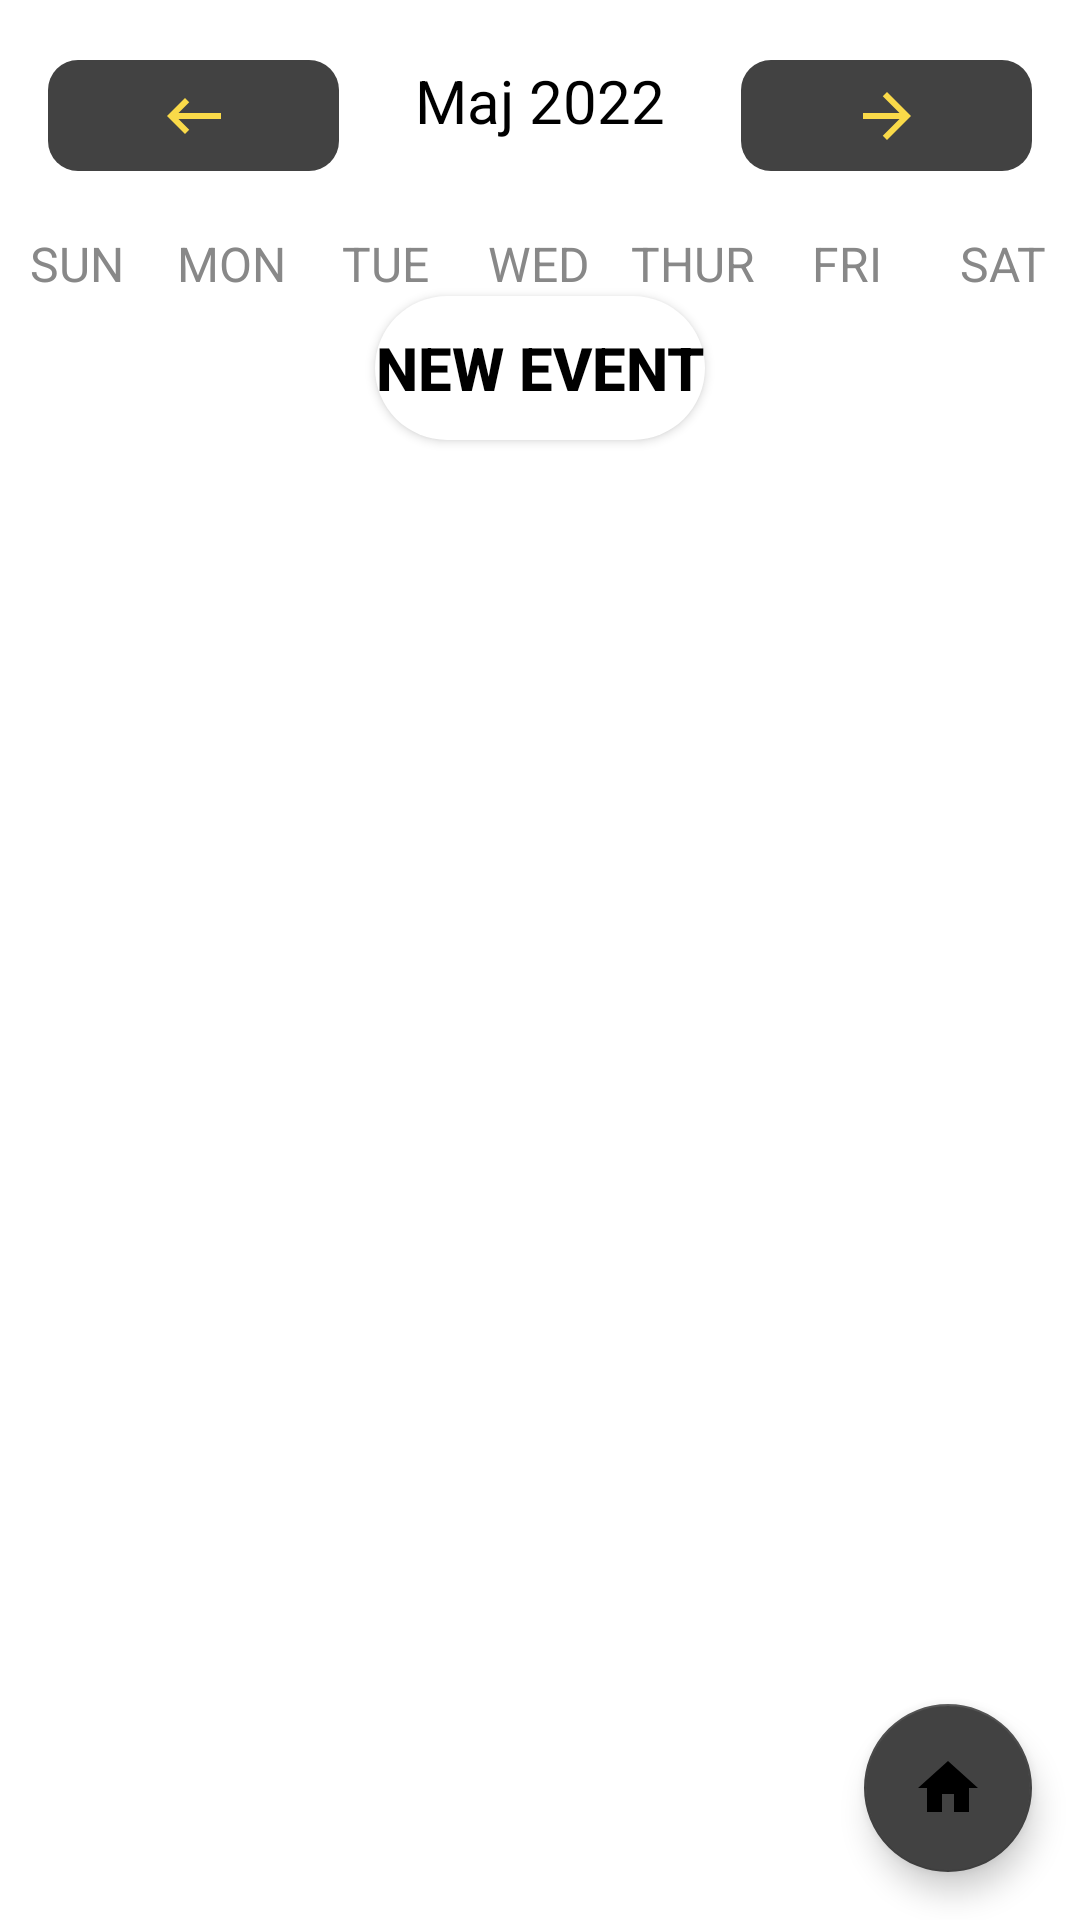

The Android layout XML behind this screen, and the referenced resources:
<!-- AndroidManifest.xml: application theme Theme.Planer -->
<!-- res/layout/activity_week_view.xml -->
<?xml version="1.0" encoding="utf-8"?>
<androidx.constraintlayout.widget.ConstraintLayout
    xmlns:android="http://schemas.android.com/apk/res/android"
    xmlns:app="http://schemas.android.com/apk/res-auto"
    xmlns:tools="http://schemas.android.com/tools"
    android:layout_width="match_parent"
    android:layout_height="match_parent"
    android:orientation="vertical"
    tools:context=".WeekViewActivity"
    android:background="@drawable/bb2">

    <LinearLayout
        android:layout_width="match_parent"
        android:layout_height="wrap_content"
        android:orientation="vertical"
        app:layout_constraintTop_toTopOf="parent">

        <LinearLayout
            android:layout_width="match_parent"
            android:layout_height="wrap_content"
            android:layout_marginTop="20dp"
            android:layout_marginBottom="20dp"
            android:orientation="horizontal">

            <ImageButton
                android:id="@+id/previousWeek"
                android:layout_width="30dp"
                android:layout_height="37dp"
                android:layout_marginStart="16dp"
                android:layout_weight="1"
                android:background="@drawable/arrow_button"
                android:text="@string/previous"
                android:textColor="@color/blue"
                app:srcCompat="@drawable/back" />

            <TextView
                android:id="@+id/monthYearTV"
                android:layout_width="0dp"
                android:layout_height="wrap_content"
                android:layout_weight="2"
                android:text="Maj 2022"
                android:textAlignment="center"
                android:textColor="@color/black"
                android:textSize="20sp" />

            <ImageButton
                android:id="@+id/nextWeek"
                android:layout_width="30dp"
                android:layout_height="37dp"
                android:layout_marginEnd="16dp"
                android:layout_weight="1"
                android:background="@drawable/arrow_button"
                app:srcCompat="@drawable/next" />

        </LinearLayout>

        <LinearLayout
            android:layout_width="match_parent"
            android:layout_height="wrap_content"
            android:orientation="horizontal">

            <TextView
                android:layout_width="0dp"
                android:layout_height="wrap_content"
                android:layout_weight="1"
                android:text="SUN"
                android:textAlignment="center"
                android:textColor="@color/gray"
                android:textSize="16sp" />

            <TextView
                android:layout_width="0dp"
                android:layout_height="wrap_content"
                android:layout_weight="1"
                android:text="MON"
                android:textAlignment="center"
                android:textColor="@color/gray"
                android:textSize="16sp" />

            <TextView
                android:layout_width="0dp"
                android:layout_height="wrap_content"
                android:layout_weight="1"
                android:text="TUE"
                android:textAlignment="center"
                android:textColor="@color/gray"
                android:textSize="16sp" />

            <TextView
                android:layout_width="0dp"
                android:layout_height="wrap_content"
                android:layout_weight="1"
                android:text="WED"
                android:textAlignment="center"
                android:textColor="@color/gray"
                android:textSize="16sp" />

            <TextView
                android:layout_width="0dp"
                android:layout_height="wrap_content"
                android:layout_weight="1"
                android:text="THUR"
                android:textAlignment="center"
                android:textColor="@color/gray"
                android:textSize="16sp" />

            <TextView
                android:layout_width="0dp"
                android:layout_height="wrap_content"
                android:layout_weight="1"
                android:text="FRI"
                android:textAlignment="center"
                android:textColor="@color/gray"
                android:textSize="16sp" />

            <TextView
                android:layout_width="0dp"
                android:layout_height="wrap_content"
                android:layout_weight="1"
                android:text="SAT"
                android:textAlignment="center"
                android:textColor="@color/gray"
                android:textSize="16sp" />


        </LinearLayout>


        <androidx.recyclerview.widget.RecyclerView
            android:id="@+id/calendarRecyclerView"
            android:layout_width="match_parent"
            android:layout_height="0dp"
            android:layout_weight="1" />

        <Button
            android:layout_width="wrap_content"
            android:layout_height="wrap_content"
            android:layout_gravity="center"
            android:background="@drawable/bnt_bg"
            android:onClick="newEventAction"
            android:text="New Event"
            android:textColor="@color/black"
            android:textSize="20sp"
            android:textStyle="bold" />
        <ListView
            android:id="@+id/eventListView"
            android:layout_width="match_parent"
            android:layout_height="326dp"
            android:layout_weight="5" />


    </LinearLayout>


    <com.google.android.material.floatingactionbutton.FloatingActionButton
        android:id="@+id/home"
        android:layout_width="wrap_content"
        android:layout_height="wrap_content"
        android:layout_marginEnd="16dp"
        android:layout_marginBottom="16dp"
        android:background="@color/blue"
        android:clickable="true"
        android:onClick="makeVisability"
        app:backgroundTint="@color/cardview_dark_background"
        app:layout_constraintBottom_toBottomOf="parent"
        app:layout_constraintEnd_toEndOf="parent"
        app:srcCompat="@drawable/home_yellow" />

    <LinearLayout
        android:id="@+id/menu"
        android:layout_width="116dp"
        android:layout_height="97dp"
        android:layout_marginEnd="16dp"
        android:layout_marginBottom="12dp"
        android:background="@drawable/arrow_button"
        android:orientation="vertical"
        android:visibility="invisible"
        app:layout_constraintBottom_toTopOf="@+id/home"
        app:layout_constraintEnd_toEndOf="parent">


        <Button
            android:id="@+id/month"
            android:layout_width="match_parent"
            android:layout_height="wrap_content"
            android:background="@null"
            android:text="miesięczny"
            android:textColor="@color/Yellow"
            android:textStyle="italic" />

        <Button
            android:id="@+id/day"
            android:layout_width="match_parent"
            android:layout_height="wrap_content"
            android:background="@null"
            android:text="dzienny"
            android:textColor="@color/Yellow"
            android:textStyle="italic" />
    </LinearLayout>
</androidx.constraintlayout.widget.ConstraintLayout>
<!-- resources referenced by this layout -->
<resources>
  <color name="Yellow">#FADA49</color>
  <color name="black">#FF000000</color>
  <color name="blue">#0000FF </color>
  <color name="gray">#888 </color>
  <!-- drawable arrow_button (drawable) -->
  <?xml version="1.0" encoding="utf-8"?>
  <shape xmlns:android="http://schemas.android.com/apk/res/android"
      android:shape="rectangle">
      <solid android:color="@color/cardview_dark_background" />
      <corners android:bottomRightRadius="10dp"
          android:bottomLeftRadius="10dp"
          android:topRightRadius="10dp"
          android:topLeftRadius="10dp" />
  </shape>
  <!-- drawable back (drawable) -->
  <vector android:height="24dp" android:tint="#FADA49"
      android:viewportHeight="24" android:viewportWidth="24"
      android:width="24dp" xmlns:android="http://schemas.android.com/apk/res/android">
      <path android:fillColor="@android:color/white" android:pathData="M21,11H6.83l3.58,-3.59L9,6l-6,6 6,6 1.41,-1.41L6.83,13H21z"/>
  </vector>
  <!-- drawable bnt_bg (drawable) -->
  <?xml version="1.0" encoding="utf-8"?>
  <shape xmlns:android="http://schemas.android.com/apk/res/android">
  
          <solid android:color="@color/white"/>
  
      <corners android:radius="70dp"/>
  </shape>
  <!-- drawable home_yellow (drawable) -->
  <vector android:height="24dp" android:tint="#FADA49"
      android:viewportHeight="24" android:viewportWidth="24"
      android:width="24dp" xmlns:android="http://schemas.android.com/apk/res/android">
      <path android:fillColor="@android:color/white" android:pathData="M10,20v-6h4v6h5v-8h3L12,3 2,12h3v8z"/>
  </vector>
  <!-- drawable next (drawable) -->
  <vector android:autoMirrored="true" android:height="24dp"
      android:tint="#FADA49" android:viewportHeight="24"
      android:viewportWidth="24" android:width="24dp" xmlns:android="http://schemas.android.com/apk/res/android">
      <path android:fillColor="@android:color/white" android:pathData="M12,4l-1.41,1.41L16.17,11H4v2h12.17l-5.58,5.59L12,20l8,-8z"/>
  </vector>
  <string name="previous">&lt;-</string>
  <style name="Theme.Planer" parent="Theme.MaterialComponents.DayNight.DarkActionBar">
          
          <item name="colorPrimary">@color/purple_500</item>
          <item name="colorPrimaryVariant">@color/purple_700</item>
          <item name="colorOnPrimary">@color/white</item>
          
          <item name="colorSecondary">@color/teal_200</item>
          <item name="colorSecondaryVariant">@color/teal_700</item>
          <item name="colorOnSecondary">@color/black</item>
          
          <item name="android:statusBarColor" tools:targetApi="l">?attr/colorPrimaryVariant</item>
          
      </style>
  <color name="white">#FFFFFFFF</color>
  <!-- not gathered from this repository: default colours our renderer supplied (Android Studio template values) -->
  <color name="purple_500">#FF6200EE</color>
  <color name="purple_700">#FF3700B3</color>
  <color name="teal_200">#FF03DAC5</color>
  <color name="teal_700">#FF018786</color>
</resources>
